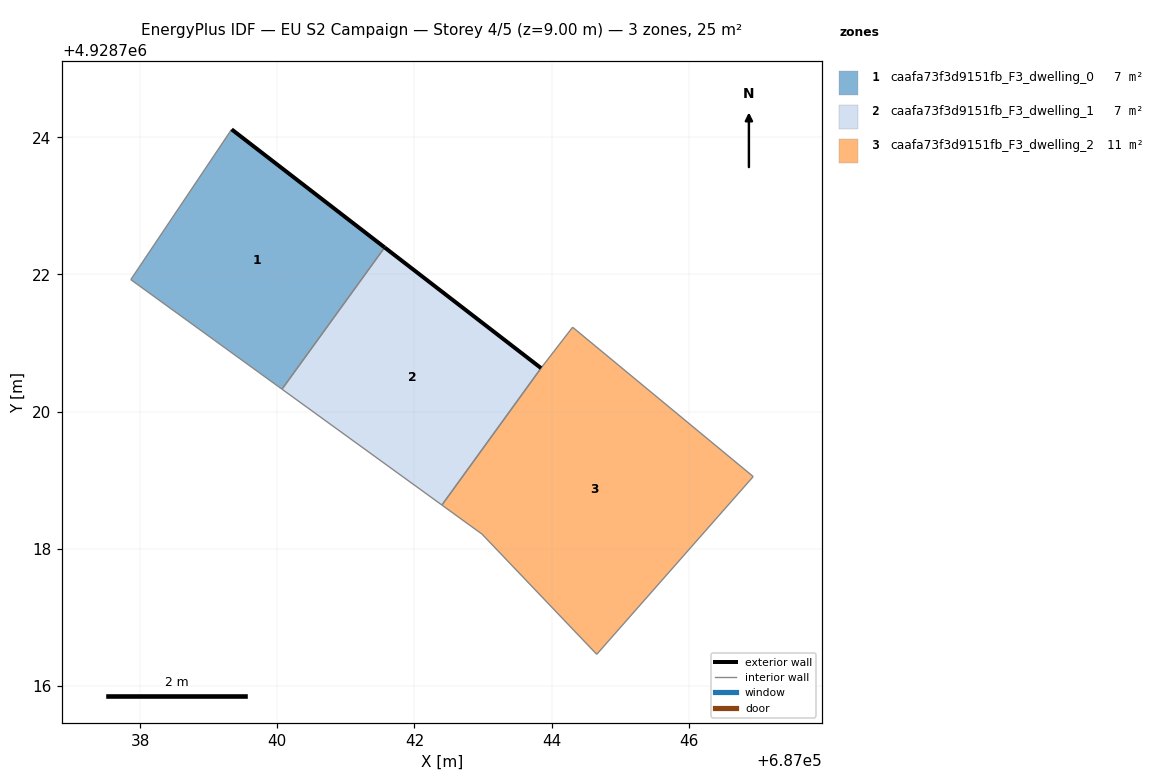
=== STOREY PLAN SPEC (per zone: floor XY polygon, exterior-wall plan segments, windows/doors) ===
zone 1: caafa73f3d9151fb_F3_dwelling_0  (7.2 m²)
  floor: (687040.07, 4928720.33) (687041.56, 4928722.39) (687039.33, 4928724.12) (687037.86, 4928721.92)
  exterior wall: (687039.33, 4928724.12) – (687041.56, 4928722.39)  [2.8 m]
  interior walls: 3
zone 2: caafa73f3d9151fb_F3_dwelling_1  (7.2 m²)
  floor: (687042.40, 4928718.64) (687043.84, 4928720.63) (687041.56, 4928722.39) (687040.07, 4928720.33)
  exterior wall: (687041.56, 4928722.39) – (687043.84, 4928720.63)  [2.9 m]
  interior walls: 3
zone 3: caafa73f3d9151fb_F3_dwelling_2  (10.8 m²)
  floor: (687044.66, 4928716.46) (687046.94, 4928719.05) (687044.31, 4928721.23) (687043.84, 4928720.63) (687042.40, 4928718.64) (687042.98, 4928718.21)
  interior walls: 6

=== DERIVED (storey summary) ===
Building: EU S2 Campaign
Storey: 4 of 5  (floor level z = 9.00 m)
Storey gross floor area: 25.2 m²
Zones on this storey: 3
  - caafa73f3d9151fb_F3_dwelling_0: floor 7.2 m²; exterior wall 2.8 m (8.5 m²); WWR 0.0%
  - caafa73f3d9151fb_F3_dwelling_1: floor 7.2 m²; exterior wall 2.9 m (8.6 m²); WWR 0.0%
  - caafa73f3d9151fb_F3_dwelling_2: floor 10.8 m²
Zone adjacency (shared interzone walls):
  - caafa73f3d9151fb_F3_dwelling_0 ↔ caafa73f3d9151fb_F3_dwelling_1
  - caafa73f3d9151fb_F3_dwelling_1 ↔ caafa73f3d9151fb_F3_dwelling_2